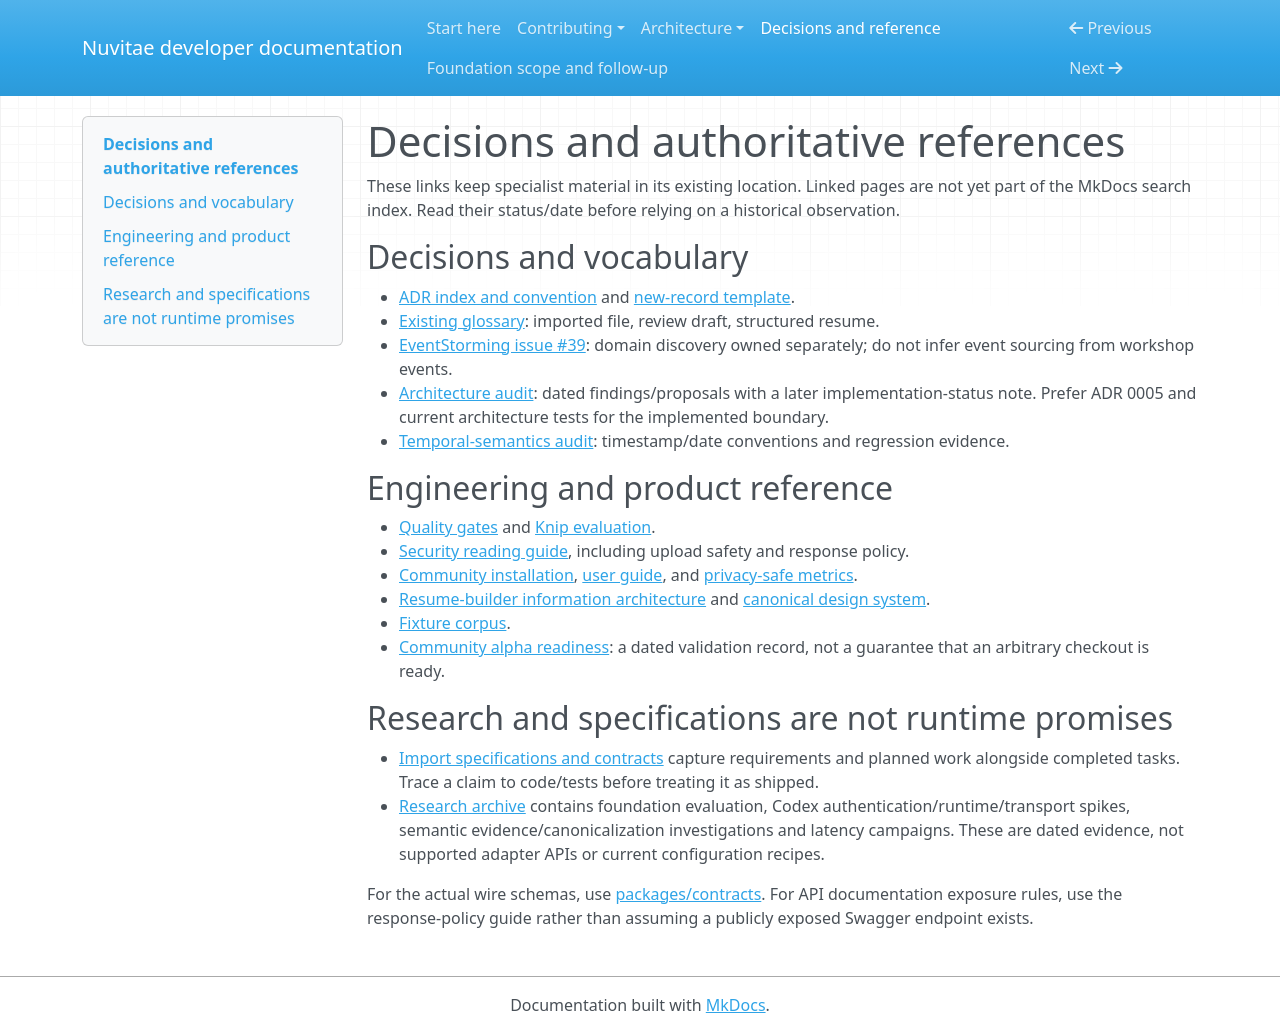

repository: sangimed/nuvitae · page: reference/index.html · generator: mkdocs

# Decisions and authoritative references

These links keep specialist material in its existing location. Linked pages are
not yet part of the MkDocs search index. Read their status/date before relying on
a historical observation.

## Decisions and vocabulary

- [ADR index and convention](https://github.com/sangimed/nuvitae/blob/main/docs/adr/index.md)
  and [new-record template](https://github.com/sangimed/nuvitae/blob/main/docs/adr/template.md).
- [Existing glossary](https://github.com/sangimed/nuvitae/blob/main/CONTEXT.md):
  imported file, review draft, structured resume.
- [EventStorming issue #39](https://github.com/sangimed/nuvitae/issues/39): domain
  discovery owned separately; do not infer event sourcing from workshop events.
- [Architecture audit](https://github.com/sangimed/nuvitae/blob/main/docs/architecture/issue-47-architecture-audit.md):
  dated findings/proposals with a later implementation-status note. Prefer ADR
  0005 and current architecture tests for the implemented boundary.
- [Temporal-semantics audit](https://github.com/sangimed/nuvitae/blob/main/docs/architecture/issue-23-temporal-semantics-audit.md):
  timestamp/date conventions and regression evidence.

## Engineering and product reference

- [Quality gates](https://github.com/sangimed/nuvitae/blob/main/docs/development/quality-gates.md)
  and [Knip evaluation](https://github.com/sangimed/nuvitae/blob/main/docs/development/knip-evaluation.md).
- [Security reading guide](security.md), including upload safety and response policy.
- [Community installation](https://github.com/sangimed/nuvitae/blob/main/docs/community-installation.md),
  [user guide](https://github.com/sangimed/nuvitae/blob/main/docs/community-user-guide.md),
  and [privacy-safe metrics](https://github.com/sangimed/nuvitae/blob/main/docs/community-funnel-metrics.md).
- [Resume-builder information architecture](https://github.com/sangimed/nuvitae/blob/main/docs/design/resume-builder-information-architecture.md)
  and [canonical design system](https://github.com/sangimed/nuvitae/blob/main/.stitch/DESIGN.md).
- [Fixture corpus](https://github.com/sangimed/nuvitae/blob/main/packages/test-fixtures/resume-import/README.md).
- [Community alpha readiness](https://github.com/sangimed/nuvitae/blob/main/docs/release/community-alpha-readiness.md):
  a dated validation record, not a guarantee that an arbitrary checkout is ready.

## Research and specifications are not runtime promises

- [Import specifications and contracts](https://github.com/sangimed/nuvitae/tree/main/specs/001-import-resume)
  capture requirements and planned work alongside completed tasks. Trace a claim
  to code/tests before treating it as shipped.
- [Research archive](https://github.com/sangimed/nuvitae/tree/main/docs/research)
  contains foundation evaluation, Codex authentication/runtime/transport spikes,
  semantic evidence/canonicalization investigations and latency campaigns. These
  are dated evidence, not supported adapter APIs or current configuration recipes.

For the actual wire schemas, use
[packages/contracts](https://github.com/sangimed/nuvitae/tree/main/packages/contracts/src).
For API documentation exposure rules, use the response-policy guide rather than
assuming a publicly exposed Swagger endpoint exists.
